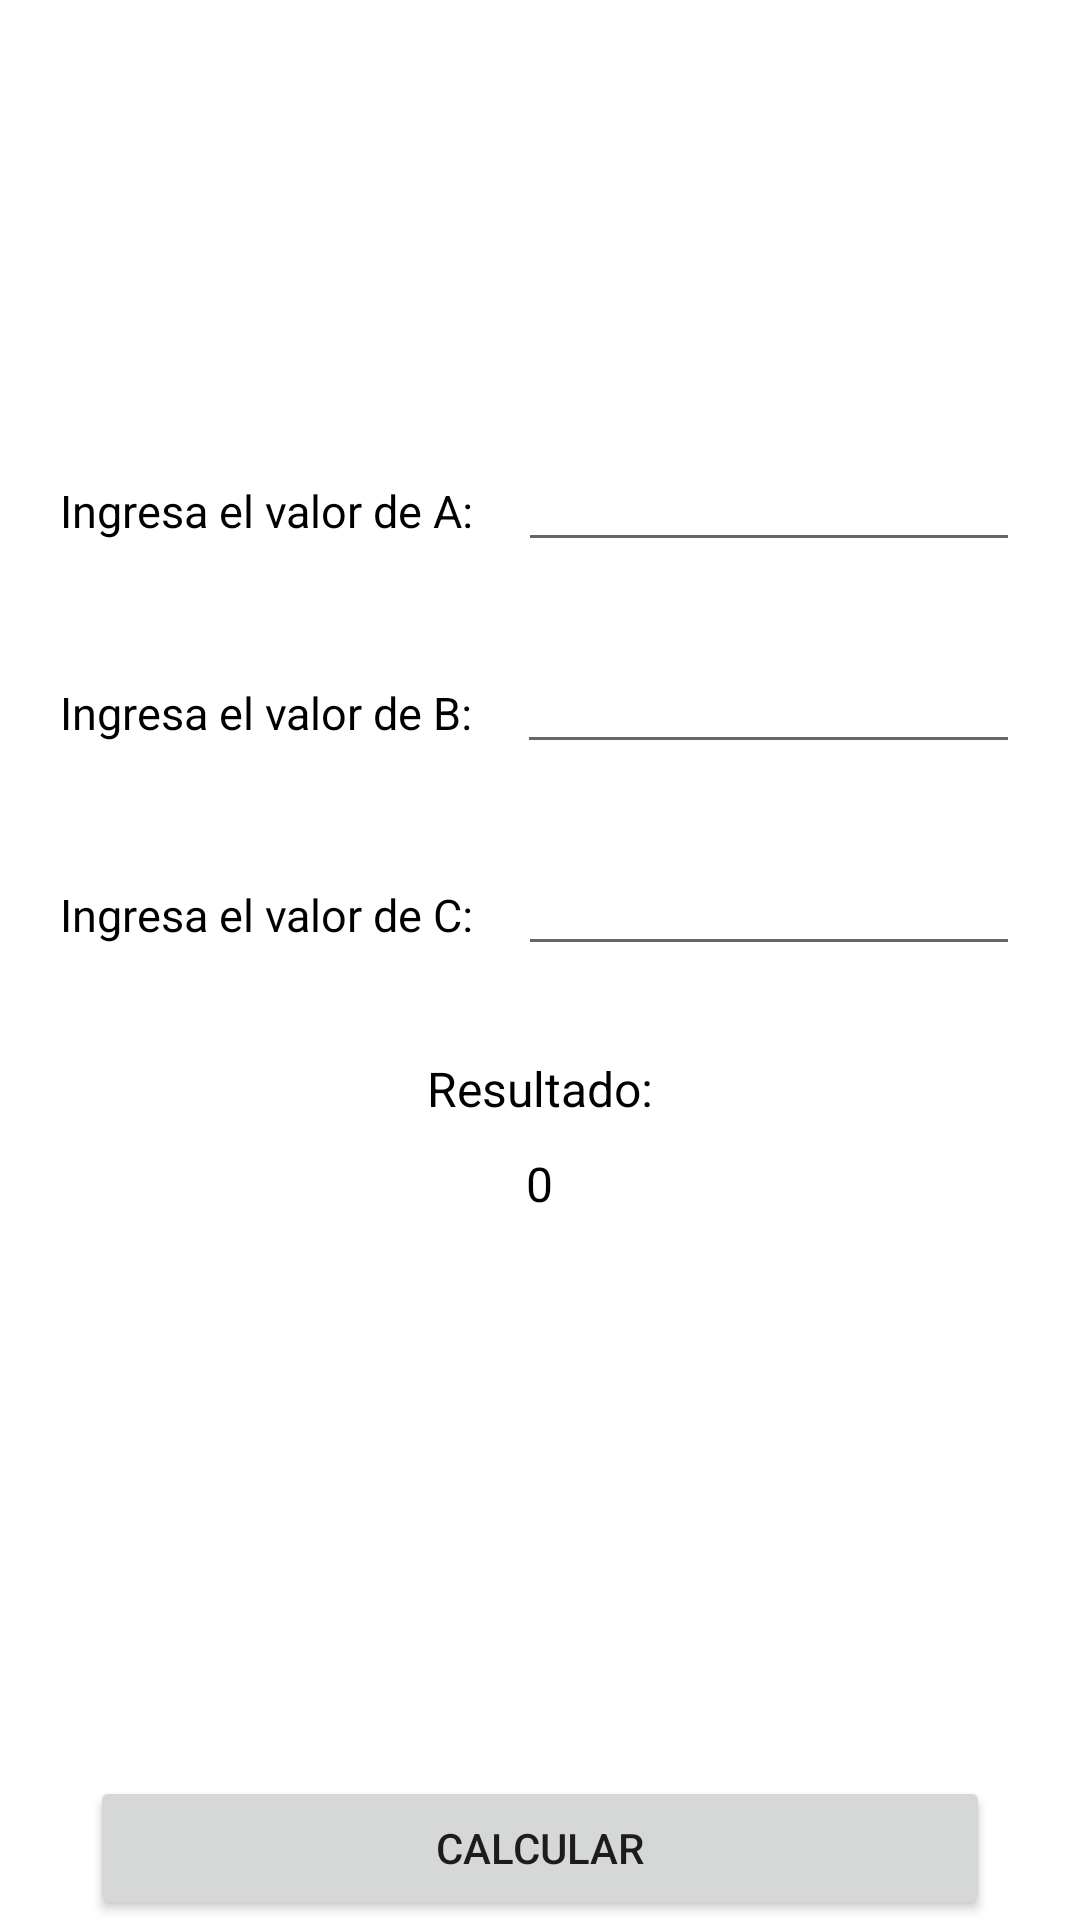

Layout XML and referenced resources for this Android screen:
<!-- AndroidManifest.xml: application theme Theme.AppCalculos -->
<!-- res/layout/activity_e_cuadraticas.xml -->
<?xml version="1.0" encoding="utf-8"?>
<LinearLayout
    android:layout_width="match_parent"
    android:layout_height="match_parent"
    xmlns:android="http://schemas.android.com/apk/res/android"
    android:orientation="vertical">
    <LinearLayout
        android:layout_width="match_parent"
        android:layout_height="wrap_content"
        android:orientation="horizontal"
        android:layout_marginRight="20dp"
        android:layout_marginLeft="20dp"
        android:layout_marginTop="150dp">
        <TextView
            android:layout_height="wrap_content"
            android:layout_width="wrap_content"
            android:text="Ingresa el valor de A:"
            android:textSize="15sp"
            android:textColor="@color/black"
            android:layout_weight="1"/>
        <EditText
            android:id="@+id/a"
            android:inputType="numberSigned"
            android:layout_height="wrap_content"
            android:layout_width="wrap_content"
            android:text=""
            android:textSize="15sp"
            android:textColor="@color/black"
            android:layout_weight="10"/>

    </LinearLayout>

    <LinearLayout
        android:layout_width="match_parent"
        android:layout_height="wrap_content"
        android:orientation="horizontal"
        android:layout_marginRight="20dp"
        android:layout_marginLeft="20dp"
        android:layout_marginTop="30dp">
        <TextView
            android:layout_height="wrap_content"
            android:layout_width="wrap_content"
            android:text="Ingresa el valor de B:"
            android:textSize="15sp"
            android:textColor="@color/black"
            android:layout_weight="1"/>
        <EditText
            android:id="@+id/b"
            android:inputType="numberSigned"
            android:layout_height="wrap_content"
            android:layout_width="wrap_content"
            android:text=""
            android:textSize="15sp"
            android:textColor="@color/black"
            android:layout_weight="10"/>

    </LinearLayout>

    <LinearLayout
        android:layout_width="match_parent"
        android:layout_height="wrap_content"
        android:orientation="horizontal"
        android:layout_marginRight="20dp"
        android:layout_marginLeft="20dp"
        android:layout_marginTop="30dp">
        <TextView
            android:layout_height="wrap_content"
            android:layout_width="wrap_content"
            android:text="Ingresa el valor de C:"
            android:textSize="15sp"
            android:textColor="@color/black"
            android:layout_weight="1"/>
        <EditText
            android:id="@+id/c"
            android:inputType="numberSigned"
            android:layout_height="wrap_content"
            android:layout_width="wrap_content"
            android:text=""
            android:textSize="15sp"
            android:textColor="@color/black"
            android:layout_weight="10"/>

    </LinearLayout>


    <TextView
        android:layout_width="wrap_content"
        android:layout_height="wrap_content"
        android:layout_gravity="center"
        android:layout_marginTop="30dp"
        android:text="Resultado:"
        android:textColor="@color/black"
        android:textSize="16dp" />
    <TextView
        android:id="@+id/resultado"
        android:layout_width="wrap_content"
        android:layout_height="wrap_content"
        android:layout_gravity="center"
        android:layout_marginTop="10dp"
        android:text="0"
        android:textColor="@color/black"
        android:textSize="16dp" />

    <Space
        android:layout_width="match_parent"
        android:layout_height="0dp"
        android:layout_weight="1"/>




        <Button android:layout_height="wrap_content"
            android:layout_width="match_parent"
            android:text="Calcular"
            android:layout_marginRight="30dp"
            android:layout_marginLeft="30dp"
            android:onClick="calcularCuadratica"
            >
        </Button>




</LinearLayout>
<!-- resources referenced by this layout -->
<resources>
  <style name="Theme.AppCalculos" parent="Theme.MaterialComponents.DayNight.DarkActionBar">
          
          <item name="colorPrimary">@color/purple_500</item>
          <item name="colorPrimaryVariant">@color/purple_700</item>
          <item name="colorOnPrimary">@color/white</item>
          
          <item name="colorSecondary">@color/teal_200</item>
          <item name="colorSecondaryVariant">@color/teal_700</item>
          <item name="colorOnSecondary">@color/black</item>
          
          <item name="android:statusBarColor" tools:targetApi="l">?attr/colorPrimaryVariant</item>
          
      </style>
  <!-- not gathered from this repository: default colours our renderer supplied (Android Studio template values) -->
  <color name="purple_500">#FF6200EE</color>
  <color name="purple_700">#FF3700B3</color>
  <color name="teal_200">#FF03DAC5</color>
  <color name="teal_700">#FF018786</color>
  <color name="black">#FF000000</color>
  <color name="white">#FFFFFFFF</color>
</resources>
